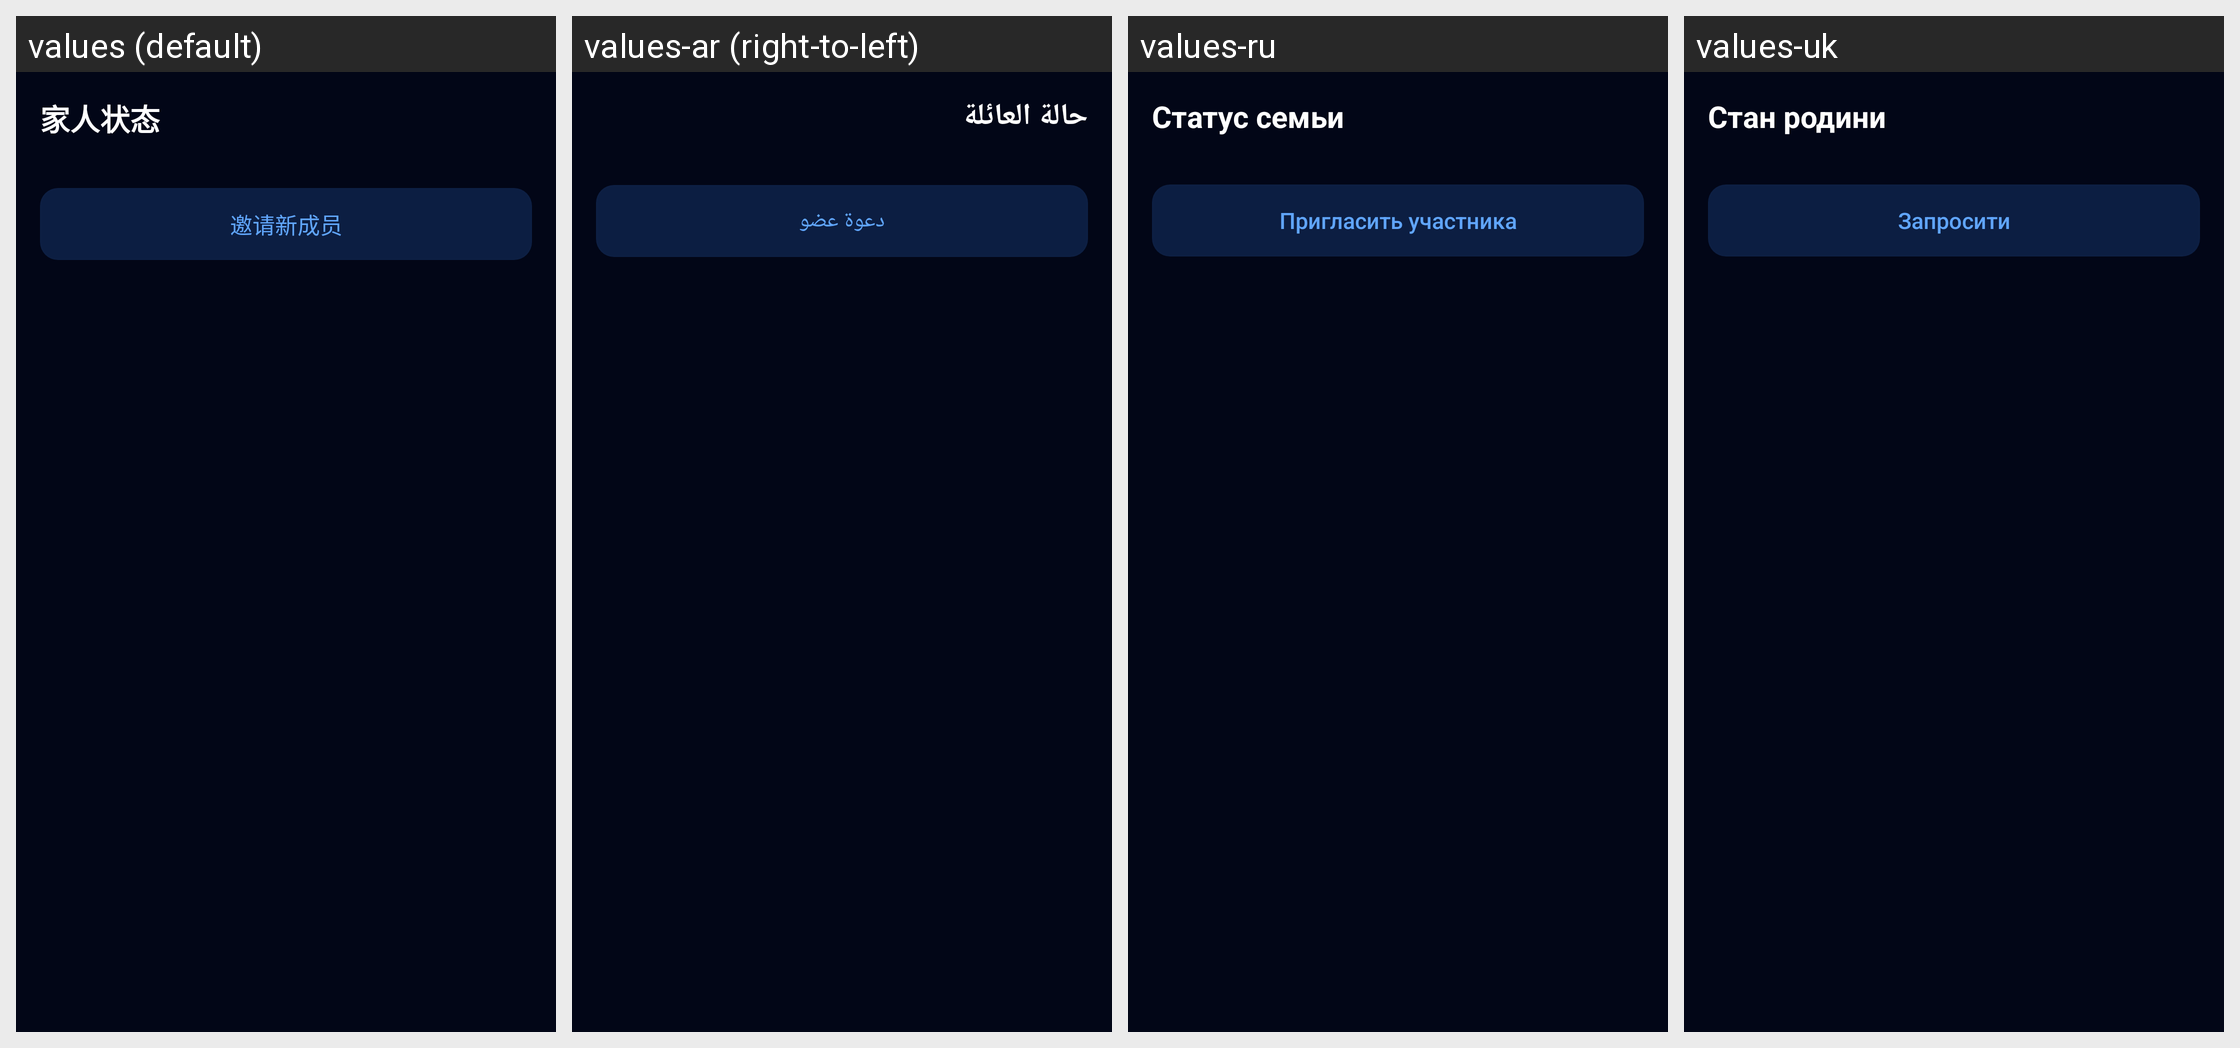

Strings drawn on this Android screen and how each of the app's shown locales translates them:
Android screen res/layout/fragment_family.xml rendered under 4 locales, left to right: values (default), values-ar (right-to-left), values-ru, values-uk. Device: Nexus 5 (rendered at 1080×1920; each locale shown at half size, 540×960, under a caption strip naming it); theme Theme.WarAlarm.
Other locales in the repository, not shown: values-en, values-es, values-fr, values-iw, values-tr.
Strings drawn on this screen, with the default value and each locale's value (text and hints the layout hard-codes, and strings that could not be matched under every locale, appear in the picture but are not listed):

family_status
  values: 家人状态
  values-ar: حالة العائلة
  values-ru: Статус семьи
  values-uk: Стан родини

invite_member
  values: 邀请新成员
  values-ar: دعوة عضو
  values-ru: Пригласить участника
  values-uk: Запросити
